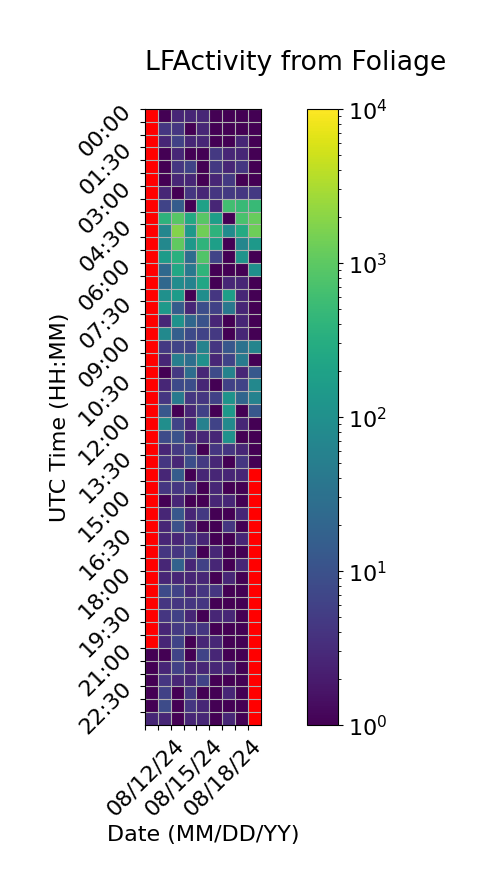

The file beside this chart, header and first rows:
Time (UTC), 08/12/24, 08/13/24, 08/14/24, 08/15/24, 08/16/24, 08/17/24, 08/18/24, 08/19/24, 08/20/24
00:00, , 1.0, 2.667, 2.667, 2.667, 1.0, 1.0, 1.0, 1.0
00:30, , 4.333, 4.333, 1.0, 2.667, 1.0, 1.0, 1.0, 1.0
01:00, , 2.667, 6.0, 2.667, 2.667, 1.0, 1.0, 2.667, 1.0
01:30, , 1.0, 2.667, 1.0, 1.0, 4.667, 2.667, 2.667, 1.0
02:00, , 1.0, 4.333, 6.333, 1.0, 4.667, 2.667, 4.333, 1.0
02:30, , 1.0, 2.667, 2.667, 1.0, 2.667, 4.667, 1.0, 1.0
03:00, , 2.667, 1.0, 4.333, 2.667, 4.333, 4.667, 4.333, 4.667
03:30, , 6.333, 14.33, 1.0, 196.3, 2.667, 624.7, 500.7, 504.0
04:00, , 392.0, 898.0, 264.0, 928.0, 172.0, 1.0, 704.0, 1188
04:30, , 68.0, 1830, 138.0, 1370, 392.0, 86.33, 276.0, 1314
05:00, , 74.0, 1050, 136.3, 398.0, 178.0, 1.0, 68.33, 146.3
05:30, , 156.0, 342.0, 26.33, 808.0, 6.667, 1.0, 118.3, 1.0
06:00, , 22.67, 246.0, 40.33, 418.0, 1.0, 1.0, 1.0, 102.7
06:30, , 22.0, 88.33, 60.0, 230.0, 1.0, 2.667, 2.667, 1.0
07:00, , 102.0, 154.0, 1.0, 90.0, 4.333, 176.3, 2.667, 1.0
07:30, , 144.0, 14.33, 2.667, 8.667, 6.0, 40.0, 2.667, 1.0
08:00, , 2.667, 110.0, 22.0, 10.67, 2.667, 1.0, 2.667, 1.0
08:30, , 78.0, 16.33, 8.0, 6.333, 4.667, 1.0, 2.667, 1.0
09:00, , 4.667, 6.333, 6.333, 62.33, 4.333, 12.33, 32.33, 66.33
09:30, , 2.667, 52.0, 28.0, 102.0, 2.667, 6.333, 46.33, 1.0
10:00, , 1.0, 4.667, 26.67, 2.667, 8.333, 62.0, 2.667, 12.67
10:30, , 2.667, 8.0, 8.667, 2.667, 1.0, 6.0, 6.333, 74.33
11:00, , 4.333, 44.0, 4.333, 4.333, 6.0, 112.3, 20.33, 58.67
11:30, , 12.0, 1.0, 2.667, 6.0, 1.0, 138.0, 1.0, 12.33
12:00, , 94.67, 6.333, 2.667, 56.33, 6.333, 80.67, 2.667, 1.0
12:30, , 8.333, 10.33, 2.667, 2.667, 2.667, 104.3, 1.0, 1.0
13:00, , 2.667, 4.667, 6.333, 1.0, 4.333, 4.333, 2.667, 1.0
13:30, , 4.333, 2.667, 8.667, 4.667, 2.667, 1.0, 4.333, 1.0
14:00, , 2.667, 14.33, 1.0, 2.667, 2.667, 2.667, 2.667, 
14:30, , 4.333, 4.333, 4.333, 1.0, 2.667, 1.0, 1.0, 
15:00, , 1.0, 2.667, 1.0, 1.0, 2.667, 2.667, 1.0, 
15:30, , 2.667, 12.0, 2.667, 4.667, 1.0, 1.0, 2.667, 
16:00, , 2.667, 10.0, 2.667, 1.0, 1.0, 4.333, 1.0, 
16:30, , 2.667, 2.667, 4.333, 2.667, 1.0, 1.0, 2.667, 
17:00, , 4.333, 4.333, 6.0, 1.0, 2.667, 1.0, 1.0, 
17:30, , 2.667, 18.33, 2.667, 6.0, 2.667, 1.0, 2.667, 
18:00, , 2.667, 2.667, 2.667, 2.667, 1.0, 2.667, 1.0, 
18:30, , 8.0, 6.333, 2.667, 4.333, 4.333, 1.0, 1.0, 
19:00, , 4.333, 4.333, 4.333, 4.333, 1.0, 1.0, 1.0, 
19:30, , 4.333, 6.0, 2.667, 1.0, 2.667, 2.667, 1.0, 
20:00, , 2.667, 4.667, 4.333, 4.333, 1.0, 1.0, 1.0, 
20:30, , 2.667, 6.333, 1.0, 2.667, 2.667, 1.0, 1.0, 
21:00, 1.0, 1.0, 6.333, 1.0, 6.333, 2.667, 1.0, 1.0, 
21:30, 1.0, 2.667, 6.0, 2.667, 2.667, 2.667, 2.667, 1.0, 
22:00, 0.3333, 4.333, 2.667, 2.667, 6.333, 1.0, 1.0, 1.0, 
22:30, 1.0, 6.0, 1.0, 4.667, 1.0, 1.0, 2.667, 1.0, 
23:00, 1.0, 8.333, 1.0, 4.333, 2.667, 1.0, 1.0, 1.0, 
23:30, 2.667, 2.667, 1.0, 2.667, 2.667, 1.0, 2.667, 1.0, 
